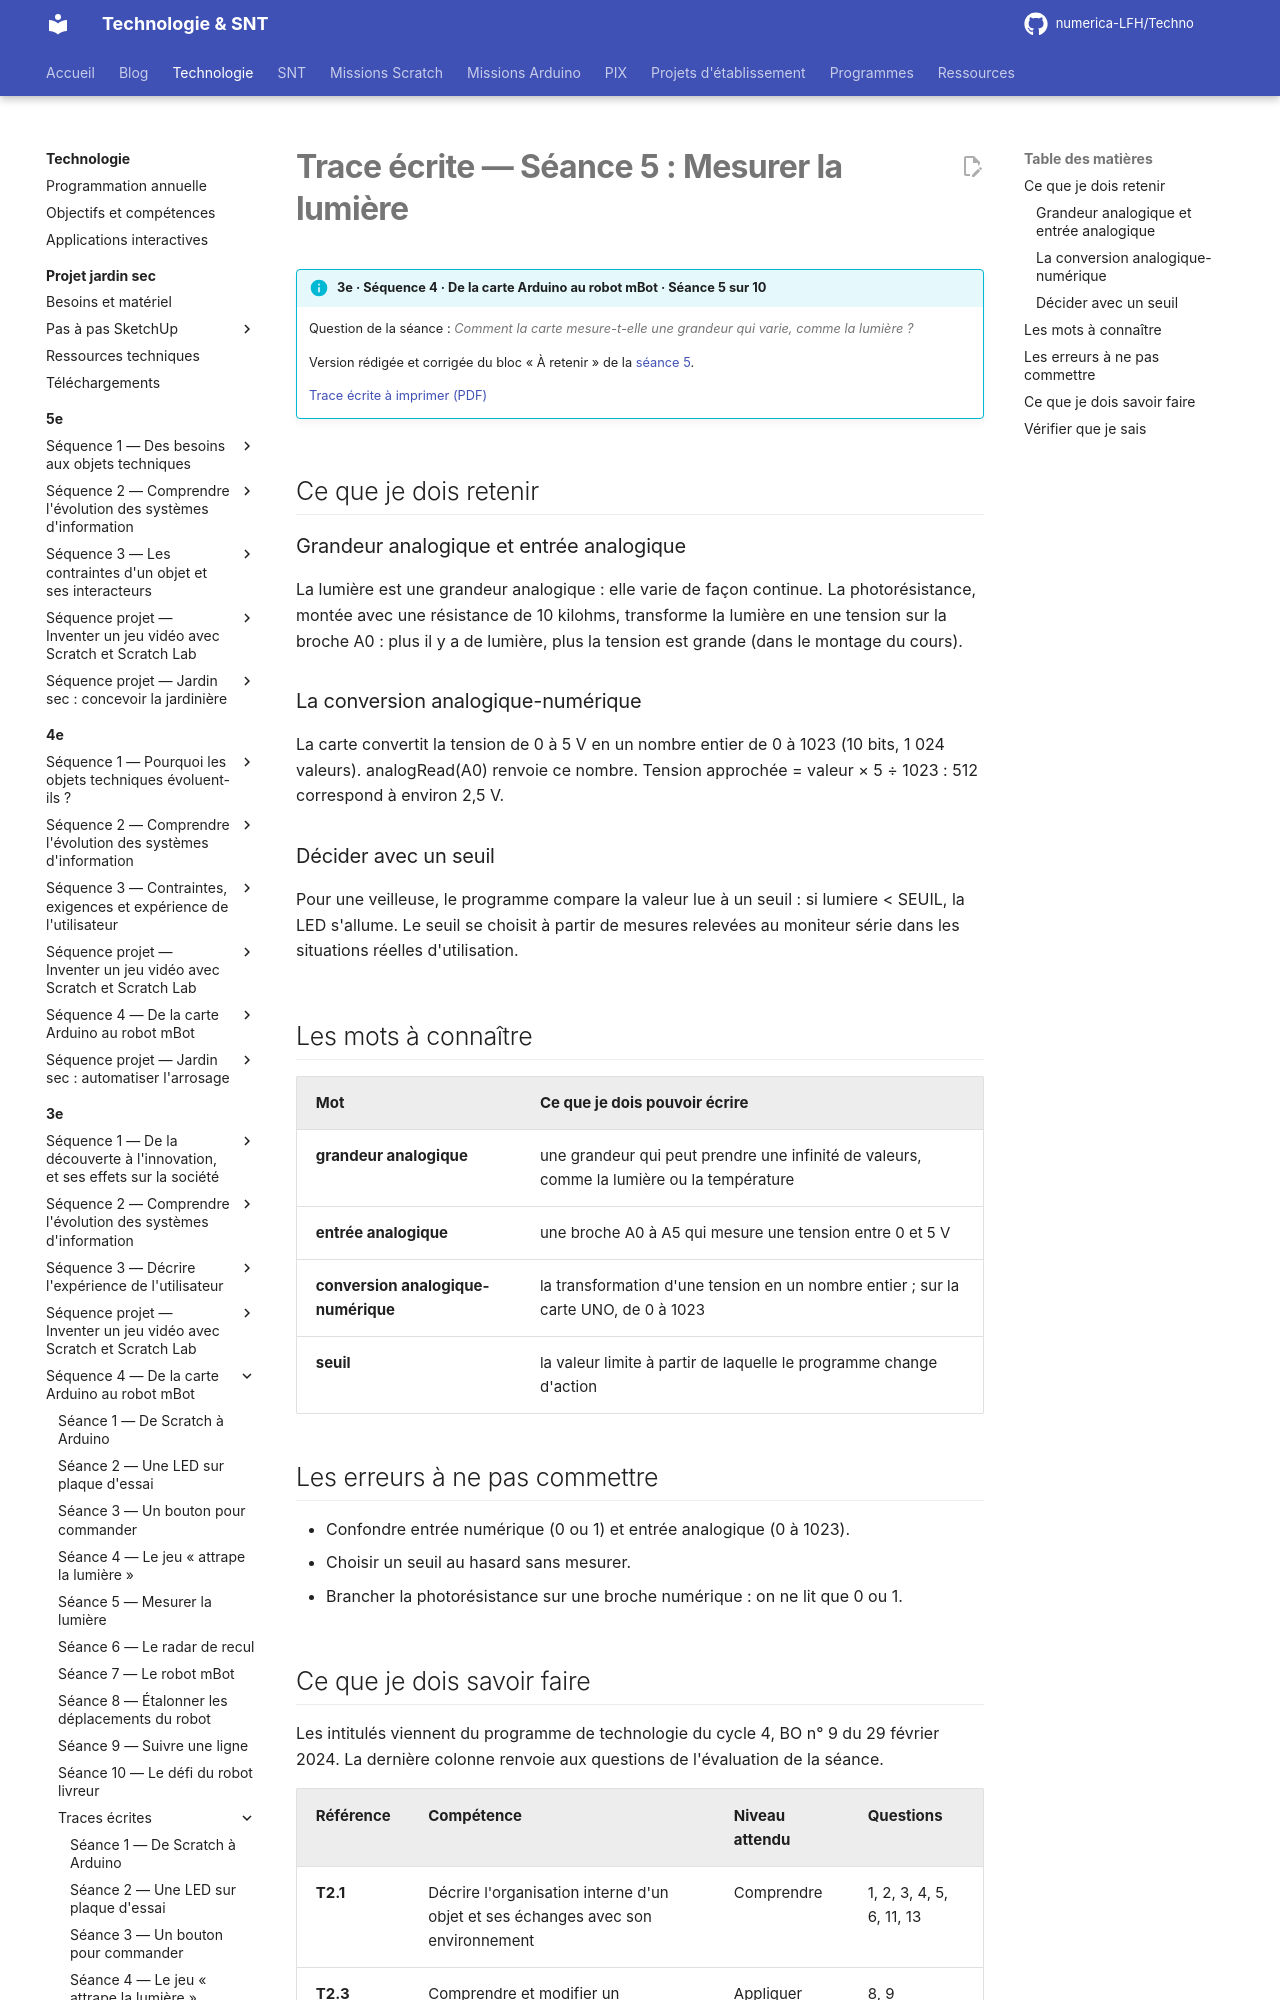

repository: numerica-LFH/Techno · page: technologie/3e/sequence-arduino-mbot/trace-ecrite-seance-5/index.html · generator: mkdocs

# Trace écrite — Séance 5 : Mesurer la lumière

!!! info "3e · Séquence 4 · De la carte Arduino au robot mBot · Séance 5 sur 10"

    Question de la séance : *Comment la carte mesure-t-elle une grandeur qui varie, comme la lumière ?*

    Version rédigée et corrigée du bloc « À retenir » de la [séance 5](seance-5.md).

    [Trace écrite à imprimer (PDF)](traces/3e-arduino-mbot-seance5-trace.pdf)

## Ce que je dois retenir

### Grandeur analogique et entrée analogique

La lumière est une grandeur analogique : elle varie de façon continue. La photorésistance, montée avec une résistance de 10 kilohms, transforme la lumière en une tension sur la broche A0 : plus il y a de lumière, plus la tension est grande (dans le montage du cours).

### La conversion analogique-numérique

La carte convertit la tension de 0 à 5 V en un nombre entier de 0 à 1023 (10 bits, 1 024 valeurs). analogRead(A0) renvoie ce nombre. Tension approchée = valeur × 5 ÷ 1023 : 512 correspond à environ 2,5 V.

### Décider avec un seuil

Pour une veilleuse, le programme compare la valeur lue à un seuil : si lumiere < SEUIL, la LED s'allume. Le seuil se choisit à partir de mesures relevées au moniteur série dans les situations réelles d'utilisation.

## Les mots à connaître

| Mot | Ce que je dois pouvoir écrire |
|---|---|
| **grandeur analogique** | une grandeur qui peut prendre une infinité de valeurs, comme la lumière ou la température |
| **entrée analogique** | une broche A0 à A5 qui mesure une tension entre 0 et 5 V |
| **conversion analogique-numérique** | la transformation d'une tension en un nombre entier ; sur la carte UNO, de 0 à 1023 |
| **seuil** | la valeur limite à partir de laquelle le programme change d'action |

## Les erreurs à ne pas commettre

- Confondre entrée numérique (0 ou 1) et entrée analogique (0 à 1023).
- Choisir un seuil au hasard sans mesurer.
- Brancher la photorésistance sur une broche numérique : on ne lit que 0 ou 1.
